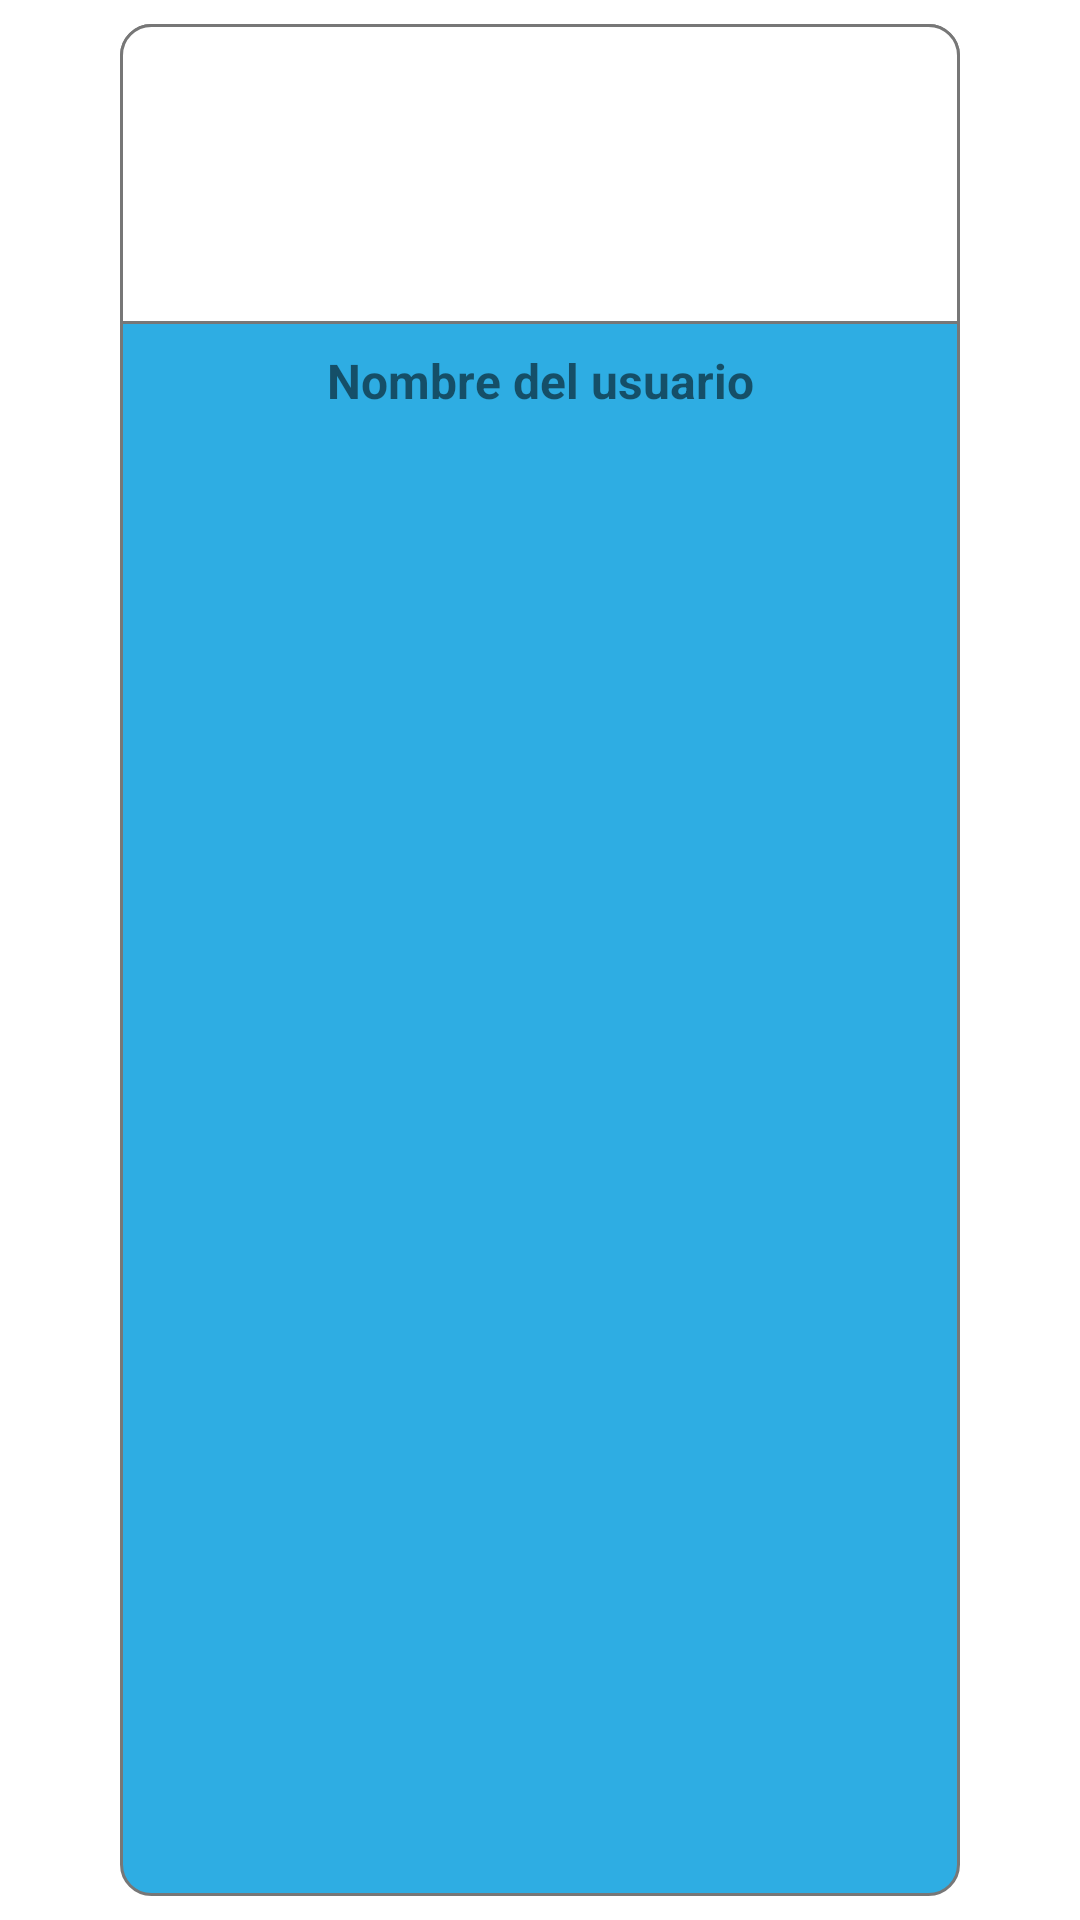

Write the Android layout XML for this screen, with the resource values it uses.
<!-- AndroidManifest.xml: application theme AppTheme -->
<!-- res/layout/recycler_user_home.xml -->
<?xml version="1.0" encoding="utf-8"?>
<androidx.constraintlayout.widget.ConstraintLayout xmlns:android="http://schemas.android.com/apk/res/android"
    xmlns:app="http://schemas.android.com/apk/res-auto"
    xmlns:tools="http://schemas.android.com/tools"
    android:layout_width="match_parent"
    android:layout_height="170dp">

    <LinearLayout
        android:id="@+id/recyclerCard"
        android:layout_width="280dp"
        android:layout_height="0dp"
        android:layout_margin="8dp"
        android:background="@drawable/card_user_style"
        android:orientation="vertical"
        app:layout_constraintBottom_toBottomOf="parent"
        app:layout_constraintEnd_toEndOf="parent"
        app:layout_constraintStart_toStartOf="parent"
        app:layout_constraintTop_toTopOf="parent">

        <ImageView
            android:id="@+id/recyclerUserImage"
            android:layout_width="match_parent"
            android:layout_height="100dp"
            android:background="@drawable/border_user_image_style"
            android:paddingTop="2dp"
            android:paddingBottom="2dp"
            tools:srcCompat="@tools:sample/avatars" />

        <TextView
            android:id="@+id/recyclerUserName"
            android:layout_width="match_parent"
            android:layout_height="wrap_content"
            android:gravity="center"
            android:padding="8dp"
            android:text="Nombre del usuario"
            android:textSize="16dp"
            android:textStyle="bold" />
    </LinearLayout>
</androidx.constraintlayout.widget.ConstraintLayout>
<!-- resources referenced by this layout -->
<resources>
  <!-- drawable border_user_image_style (drawable) -->
  <?xml version="1.0" encoding="utf-8"?>
  <shape xmlns:android="http://schemas.android.com/apk/res/android"
      android:shape="rectangle" >
  
      
      <solid
          android:color="@color/colorWhite" >
      </solid>
  
      
      <stroke
          android:width="1dp"
          android:color="@color/colorBorder" >
      </stroke>
  
      
      <corners
          android:bottomLeftRadius="0dp"
          android:bottomRightRadius="0dp"
          android:topLeftRadius="10dp"
          android:topRightRadius="10dp">
      </corners>
  
  </shape>
  <!-- drawable card_user_style (drawable) -->
  <?xml version="1.0" encoding="utf-8"?>
  <shape xmlns:android="http://schemas.android.com/apk/res/android"
      android:shape="rectangle" >
  
      
      <solid
          android:color="@color/colorPrimary" >
      </solid>
  
      
      <stroke
          android:width="1dp"
          android:color="@color/colorBorder" >
      </stroke>
  
      
      <corners
          android:radius="10dp" >
      </corners>
  
  </shape>
  <style name="AppTheme" parent="Theme.MaterialComponents.Light">
          
          <item name="colorPrimary">@color/colorPrimary</item>
          <item name="colorPrimaryDark">@color/colorPrimaryDark</item>
          <item name="colorAccent">@color/colorAccent</item>
          <item name="materialCalendarFullscreenTheme">
              @style/CustomThemeOverlay_MaterialCalendar_Fullscreen
          </item>
      </style>
  <color name="colorWhite">#ffffff</color>
  <color name="colorBorder">#777777</color>
  <color name="colorPrimary">#2eade3</color>
  <color name="colorPrimaryDark">#105978</color>
  <color name="colorAccent">#000</color>
  <style name="CustomThemeOverlay_MaterialCalendar_Fullscreen" parent="@style/ThemeOverlay.MaterialComponents.MaterialCalendar.Fullscreen">
          <item name="materialCalendarStyle">@style/Custom_MaterialCalendar.Fullscreen</item>
          <item name="colorSurface">#FFFFFF</item>
      </style>
  <style name="Custom_MaterialCalendar.Fullscreen" parent="@style/Widget.MaterialComponents.MaterialCalendar.Fullscreen">
          <item name="android:windowFullscreen">false</item>
      </style>
</resources>
